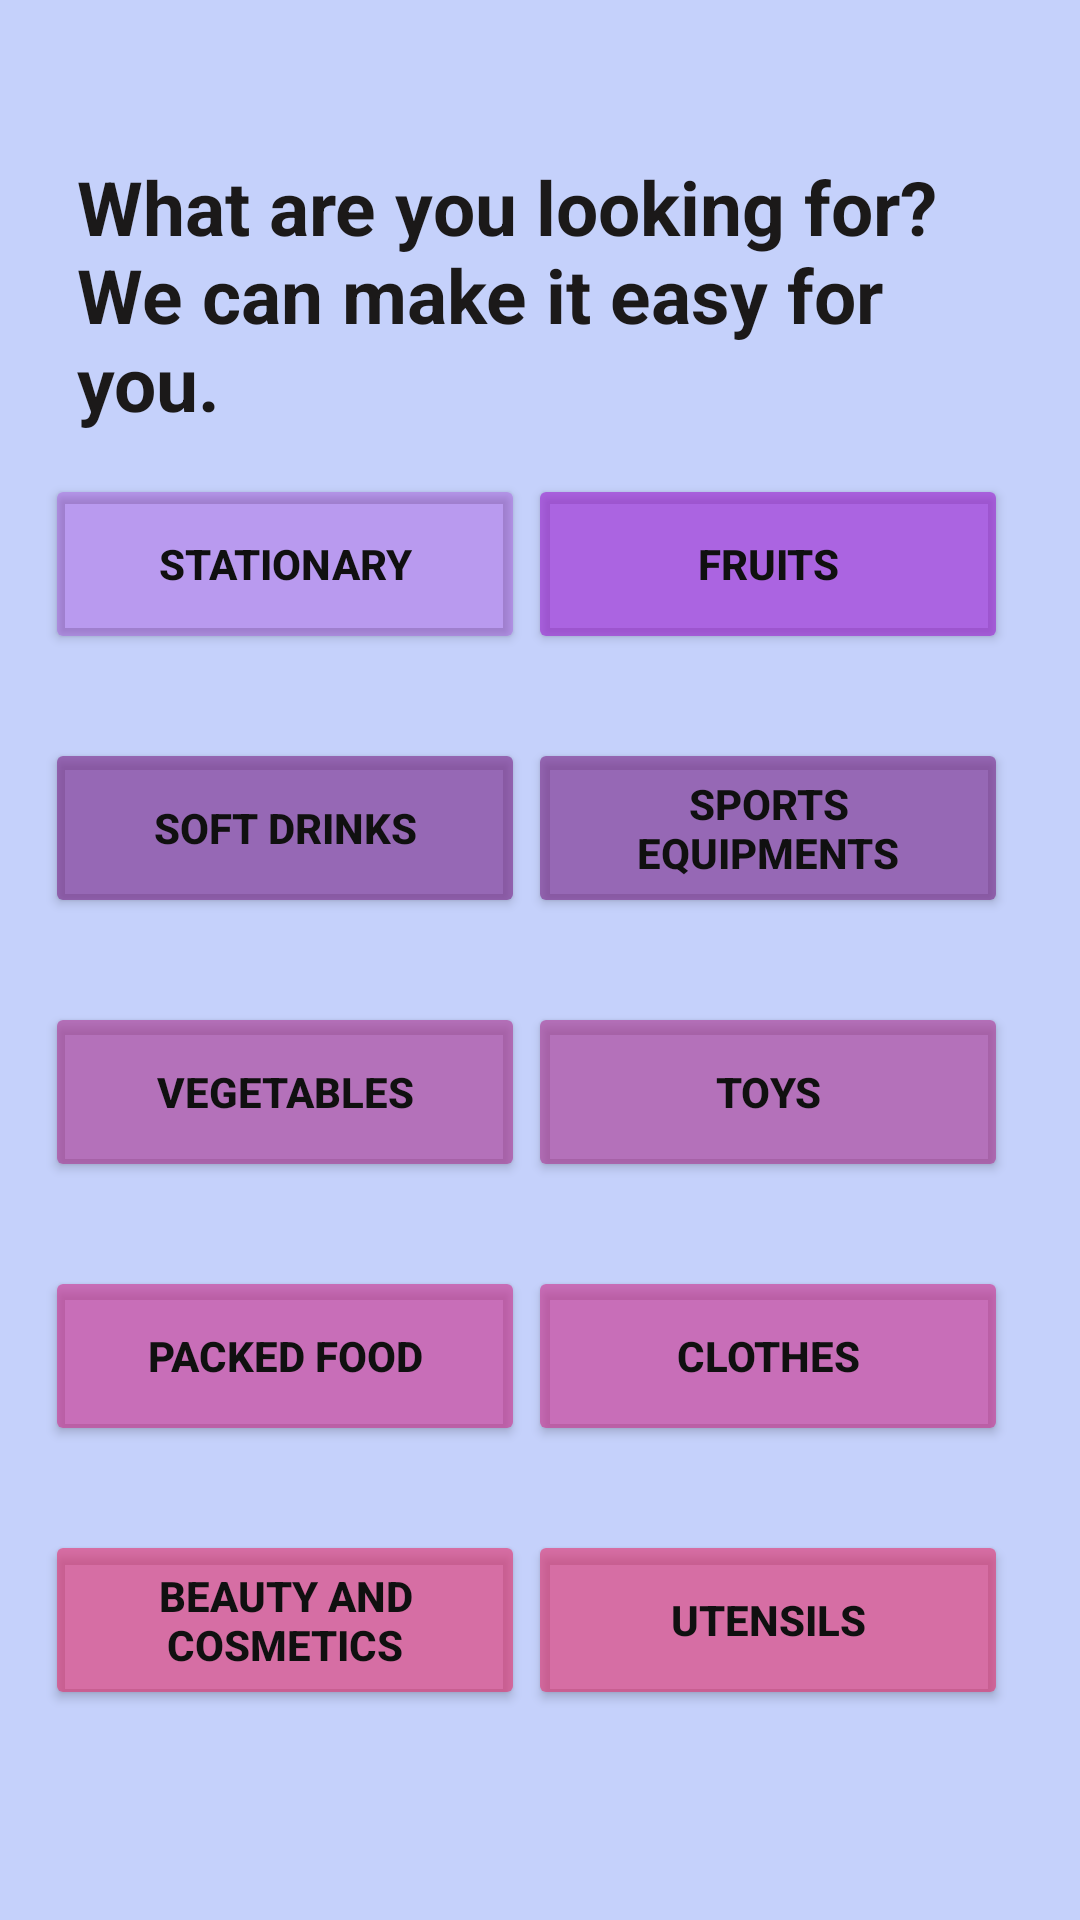

The Android layout XML behind this screen, and the referenced resources:
<!-- AndroidManifest.xml: application theme Theme.GetStarted -->
<!-- res/layout/fragment_category.xml -->
<?xml version="1.0" encoding="utf-8"?>
<androidx.constraintlayout.widget.ConstraintLayout xmlns:android="http://schemas.android.com/apk/res/android"
    xmlns:app="http://schemas.android.com/apk/res-auto"
    xmlns:tools="http://schemas.android.com/tools"
    android:layout_width="match_parent"
    android:background="#69728FF6"
    android:layout_height="match_parent"
    tools:context=".ui.category.CategoryFragment">

    <TextView
        android:id="@+id/textView7"
        android:layout_width="308dp"
        android:layout_height="94dp"
        android:layout_marginTop="52dp"
        android:text="What are you looking for? We can make it easy for you."
        android:textColor="#1B1919"
        android:textSize="25sp"
        android:textStyle="bold"
        app:layout_constraintEnd_toEndOf="parent"
        app:layout_constraintHorizontal_bias="0.495"
        app:layout_constraintStart_toStartOf="parent"
        app:layout_constraintTop_toTopOf="parent" />

    <EditText
        android:id="@+id/cat_search"
        android:layout_height="wrap_content"
        android:layout_marginLeft="10dp"
        android:layout_marginTop="10dp"
        android:layout_marginRight="10dp"
        android:layout_marginBottom="42dp"
        android:background="@drawable/edittext_background"
        android:drawableLeft="@drawable/ic_baseline_search_24"
        android:drawablePadding="6dp"
        android:hint="Search Here"
        android:padding="13dp"
        app:layout_constraintBottom_toTopOf="@+id/fruitss"
        app:layout_constraintEnd_toEndOf="parent"
        app:layout_constraintStart_toStartOf="parent"
        app:layout_constraintTop_toBottomOf="@+id/textView7"
        android:layout_width="match_parent"/>

    <Button
        android:id="@+id/fruitss"
        android:layout_width="160dp"
        android:layout_height="60dp"
        android:layout_marginEnd="24dp"
        android:layout_marginBottom="28dp"
        android:backgroundTint="#999B1DD1"
        android:text="Fruits"
        android:textColor="#101010"
        android:textStyle="bold"
        app:layout_constraintBottom_toTopOf="@+id/sports"
        app:layout_constraintEnd_toEndOf="parent"
        app:layout_constraintTop_toTopOf="parent"
        app:layout_constraintVertical_bias="1.0" />

    <Button
        android:id="@+id/softdrinks"
        android:layout_width="160dp"
        android:layout_height="60dp"
        android:layout_marginStart="24dp"
        android:layout_marginEnd="28dp"
        android:layout_marginBottom="28dp"
        android:backgroundTint="#99782387"
        android:text="Soft Drinks"
        android:textColor="#101010"
        android:textStyle="bold"
        app:layout_constraintBottom_toTopOf="@+id/vegetables"
        app:layout_constraintEnd_toStartOf="@+id/sports"
        app:layout_constraintHorizontal_bias="0.25"
        app:layout_constraintStart_toStartOf="parent" />

    <Button
        android:id="@+id/vegetables"
        android:layout_width="160dp"
        android:layout_height="60dp"
        android:layout_marginStart="24dp"
        android:layout_marginEnd="28dp"
        android:layout_marginBottom="28dp"
        android:backgroundTint="#99AA3290"
        android:text="Vegetables"
        android:textColor="#101010"
        android:textStyle="bold"
        app:layout_constraintBottom_toTopOf="@+id/packed_food"
        app:layout_constraintEnd_toStartOf="@+id/toys"
        app:layout_constraintHorizontal_bias="0.25"
        app:layout_constraintStart_toStartOf="parent" />

    <Button
        android:id="@+id/sports"
        android:layout_width="160dp"
        android:layout_height="60dp"
        android:layout_marginEnd="24dp"
        android:layout_marginBottom="28dp"
        android:backgroundTint="#99782387"
        android:text="Sports Equipments"
        android:textColor="#101010"
        android:textStyle="bold"
        app:layout_constraintBottom_toTopOf="@+id/toys"
        app:layout_constraintEnd_toEndOf="parent" />

    <Button
        android:id="@+id/toys"
        android:layout_width="160dp"
        android:layout_height="60dp"
        android:layout_marginEnd="24dp"
        android:layout_marginBottom="28dp"
        android:backgroundTint="#99AA3290"
        android:text="Toys"
        android:textColor="#101010"
        android:textStyle="bold"
        app:layout_constraintBottom_toTopOf="@+id/clothes"
        app:layout_constraintEnd_toEndOf="parent" />

    <Button
        android:id="@+id/packed_food"
        android:layout_width="160dp"
        android:layout_height="60dp"
        android:layout_marginStart="24dp"
        android:layout_marginEnd="28dp"
        android:layout_marginBottom="28dp"
        android:backgroundTint="#99CC2D8C"
        android:text="Packed Food"
        android:textColor="#101010"
        android:textStyle="bold"
        app:layout_constraintBottom_toTopOf="@+id/beauty"
        app:layout_constraintEnd_toStartOf="@+id/clothes"
        app:layout_constraintHorizontal_bias="0.25"
        app:layout_constraintStart_toStartOf="parent" />

    <Button
        android:id="@+id/beauty"
        android:layout_width="160dp"
        android:layout_height="60dp"
        android:layout_marginStart="24dp"
        android:layout_marginEnd="28dp"
        android:layout_marginBottom="70dp"
        android:backgroundTint="#99E32D6B"
        android:text="Beauty and Cosmetics"
        android:textColor="#101010"
        android:textStyle="bold"
        app:layout_constraintBottom_toBottomOf="parent"
        app:layout_constraintEnd_toStartOf="@+id/grains"
        app:layout_constraintHorizontal_bias="0.25"
        app:layout_constraintStart_toStartOf="parent" />

    <Button
        android:id="@+id/stationary"
        android:layout_width="160dp"
        android:layout_height="60dp"
        android:layout_marginStart="24dp"
        android:layout_marginEnd="28dp"
        android:layout_marginBottom="28dp"
        android:backgroundTint="#4D9B1DD1"
        android:text="Stationary"
        android:textColor="#101010"
        android:textStyle="bold"
        app:layout_constraintBottom_toTopOf="@+id/softdrinks"
        app:layout_constraintEnd_toStartOf="@+id/fruitss"
        app:layout_constraintHorizontal_bias="0.25"
        app:layout_constraintStart_toStartOf="parent"
        app:layout_constraintTop_toTopOf="parent"
        app:layout_constraintVertical_bias="1.0" />

    <Button
        android:id="@+id/clothes"
        android:layout_width="160dp"
        android:layout_height="60dp"
        android:layout_marginEnd="24dp"
        android:layout_marginBottom="28dp"
        android:backgroundTint="#99CC2D8C"
        android:text="Clothes"
        android:textColor="#101010"
        android:textStyle="bold"
        app:layout_constraintBottom_toTopOf="@+id/grains"
        app:layout_constraintEnd_toEndOf="parent" />

    <Button
        android:id="@+id/grains"
        android:layout_width="160dp"
        android:layout_height="60dp"
        android:layout_marginEnd="24dp"
        android:layout_marginBottom="70dp"
        android:backgroundTint="#99E32D6B"
        android:text="Utensils"
        android:textColor="#101010"
        android:textStyle="bold"
        app:layout_constraintBottom_toBottomOf="parent"
        app:layout_constraintEnd_toEndOf="parent" />


</androidx.constraintlayout.widget.ConstraintLayout>
<!-- resources referenced by this layout -->
<resources>
  <!-- drawable edittext_background (drawable-v24) -->
  <?xml version="1.0" encoding="utf-8"?>
  <shape xmlns:android="http://schemas.android.com/apk/res/android">
  
      <solid android:color="#FFFCFC"/>
      <corners android:radius="30dp"/>
  </shape>
  <style name="Theme.GetStarted" parent="Theme.MaterialComponents.DayNight.DarkActionBar">
          
          <item name="colorPrimary">@color/black</item>
          <item name="colorPrimaryVariant">@color/black</item>
          <item name="colorOnPrimary">@color/white</item>
          
          <item name="colorSecondary">@color/teal_200</item>
          <item name="colorSecondaryVariant">@color/teal_700</item>
          <item name="colorOnSecondary">@color/black</item>
          
          <item name="android:statusBarColor" tools:targetApi="l">?attr/colorPrimaryVariant</item>
          
      </style>
  <color name="black">#FF000000</color>
  <color name="white">#FFFFFFFF</color>
  <color name="teal_200">#FF03DAC5</color>
  <color name="teal_700">#FF018786</color>
</resources>
